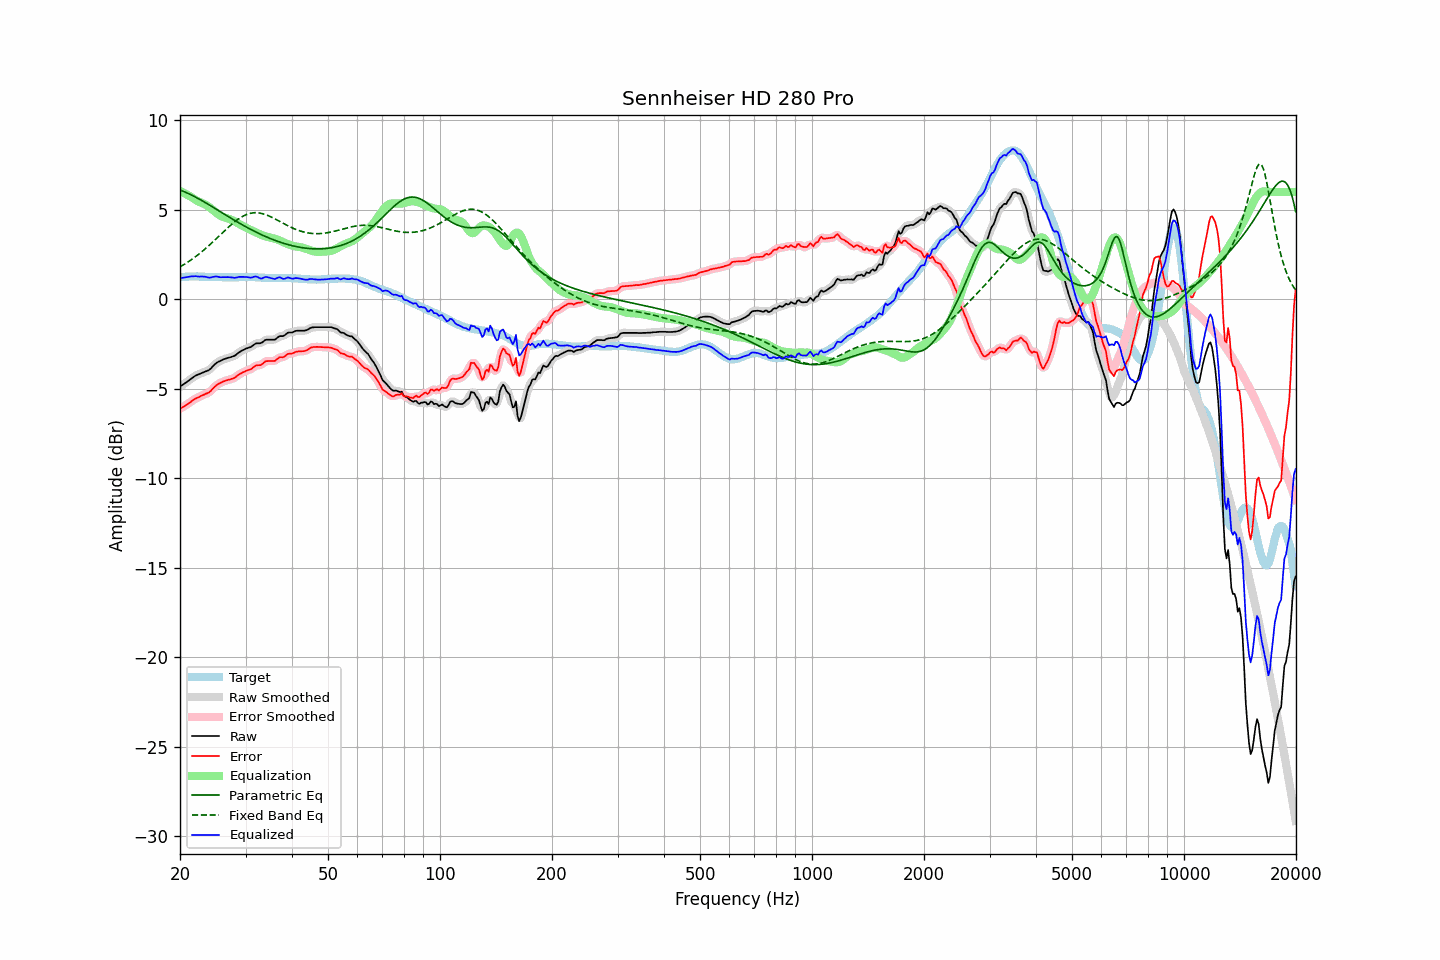

Source data for this figure (header and first rows):
frequency, raw, error, smoothed, error_smoothed, equalization, parametric_eq, fixed_band_eq, equalized_raw, equalized_smoothed, target
20.00, -4.87, -6.11, -4.87, -6.11, 6.05, 6.11, 1.81, 1.18, 1.18, 1.24
20.20, -4.81, -6.06, -4.82, -6.06, 6.01, 6.07, 1.86, 1.19, 1.19, 1.24
20.40, -4.75, -6.01, -4.76, -6.01, 5.96, 6.04, 1.92, 1.21, 1.21, 1.25
20.61, -4.70, -5.95, -4.69, -5.95, 5.91, 6.00, 1.97, 1.22, 1.22, 1.25
20.81, -4.63, -5.90, -4.63, -5.89, 5.87, 5.96, 2.03, 1.23, 1.23, 1.26
21.02, -4.56, -5.83, -4.57, -5.83, 5.82, 5.92, 2.09, 1.25, 1.25, 1.26
21.23, -4.50, -5.78, -4.50, -5.77, 5.77, 5.88, 2.15, 1.26, 1.27, 1.27
21.44, -4.43, -5.71, -4.43, -5.71, 5.72, 5.83, 2.21, 1.28, 1.28, 1.27
21.66, -4.37, -5.64, -4.37, -5.64, 5.65, 5.79, 2.27, 1.29, 1.29, 1.27
21.87, -4.30, -5.58, -4.30, -5.58, 5.59, 5.74, 2.34, 1.29, 1.29, 1.27
22.09, -4.24, -5.53, -4.25, -5.53, 5.54, 5.70, 2.41, 1.29, 1.29, 1.28
22.31, -4.21, -5.50, -4.21, -5.49, 5.49, 5.65, 2.48, 1.28, 1.28, 1.28
22.54, -4.18, -5.45, -4.17, -5.44, 5.44, 5.60, 2.55, 1.27, 1.27, 1.27
22.76, -4.13, -5.40, -4.14, -5.40, 5.41, 5.55, 2.62, 1.27, 1.27, 1.26
22.99, -4.09, -5.36, -4.10, -5.36, 5.37, 5.50, 2.69, 1.27, 1.27, 1.26
23.22, -4.06, -5.33, -4.06, -5.32, 5.33, 5.44, 2.77, 1.26, 1.27, 1.26
23.45, -4.02, -5.27, -4.03, -5.28, 5.28, 5.39, 2.85, 1.26, 1.25, 1.25
23.69, -3.99, -5.25, -4.00, -5.25, 5.23, 5.34, 2.92, 1.23, 1.23, 1.25
23.92, -3.95, -5.20, -3.95, -5.19, 5.17, 5.29, 3.00, 1.21, 1.22, 1.25
24.16, -3.88, -5.13, -3.88, -5.13, 5.10, 5.23, 3.09, 1.21, 1.22, 1.25
24.40, -3.78, -5.03, -3.79, -5.04, 5.03, 5.18, 3.17, 1.24, 1.24, 1.25
24.65, -3.70, -4.94, -3.69, -4.94, 4.95, 5.12, 3.25, 1.26, 1.26, 1.25
24.89, -3.60, -4.85, -3.61, -4.85, 4.88, 5.07, 3.34, 1.27, 1.27, 1.25
25.14, -3.53, -4.78, -3.54, -4.78, 4.80, 5.01, 3.42, 1.27, 1.27, 1.25
25.39, -3.48, -4.72, -3.48, -4.72, 4.74, 4.96, 3.51, 1.25, 1.25, 1.24
25.65, -3.44, -4.68, -3.44, -4.67, 4.68, 4.90, 3.60, 1.23, 1.24, 1.24
25.91, -3.40, -4.63, -3.40, -4.63, 4.63, 4.85, 3.68, 1.24, 1.23, 1.24
26.16, -3.35, -4.59, -3.36, -4.59, 4.59, 4.79, 3.77, 1.24, 1.23, 1.24
26.43, -3.32, -4.56, -3.32, -4.56, 4.56, 4.73, 3.85, 1.24, 1.24, 1.23
26.69, -3.29, -4.53, -3.29, -4.53, 4.53, 4.68, 3.94, 1.24, 1.24, 1.23
26.96, -3.26, -4.50, -3.27, -4.50, 4.51, 4.63, 4.02, 1.24, 1.24, 1.23
27.23, -3.24, -4.48, -3.24, -4.47, 4.47, 4.57, 4.10, 1.23, 1.23, 1.23
27.50, -3.21, -4.45, -3.22, -4.45, 4.44, 4.52, 4.18, 1.22, 1.22, 1.23
27.77, -3.18, -4.42, -3.19, -4.42, 4.40, 4.46, 4.26, 1.21, 1.21, 1.23
28.05, -3.15, -4.38, -3.14, -4.37, 4.35, 4.41, 4.33, 1.20, 1.21, 1.23
28.33, -3.08, -4.31, -3.08, -4.31, 4.30, 4.36, 4.40, 1.22, 1.22, 1.23
28.62, -3.02, -4.24, -3.02, -4.25, 4.25, 4.30, 4.47, 1.24, 1.23, 1.23
28.90, -2.94, -4.18, -2.95, -4.18, 4.20, 4.25, 4.53, 1.25, 1.25, 1.24
29.19, -2.89, -4.13, -2.89, -4.13, 4.15, 4.20, 4.58, 1.25, 1.25, 1.24
29.48, -2.84, -4.08, -2.84, -4.08, 4.10, 4.15, 4.64, 1.25, 1.25, 1.24
29.78, -2.80, -4.05, -2.80, -4.04, 4.05, 4.10, 4.68, 1.25, 1.25, 1.25
30.08, -2.76, -4.00, -2.76, -4.00, 4.01, 4.05, 4.72, 1.25, 1.25, 1.24
30.38, -2.72, -3.97, -2.73, -3.97, 3.96, 4.00, 4.76, 1.24, 1.23, 1.24
30.68, -2.69, -3.94, -2.70, -3.94, 3.92, 3.95, 4.79, 1.22, 1.22, 1.24
30.99, -2.66, -3.91, -2.66, -3.90, 3.87, 3.91, 4.81, 1.21, 1.22, 1.24
31.30, -2.61, -3.84, -2.60, -3.84, 3.83, 3.86, 4.82, 1.23, 1.24, 1.24
31.61, -2.53, -3.77, -2.54, -3.78, 3.80, 3.81, 4.83, 1.26, 1.26, 1.24
31.93, -2.48, -3.71, -2.49, -3.72, 3.75, 3.77, 4.84, 1.28, 1.27, 1.24
32.24, -2.45, -3.68, -2.46, -3.69, 3.71, 3.72, 4.83, 1.26, 1.25, 1.23
32.57, -2.45, -3.68, -2.45, -3.68, 3.67, 3.68, 4.83, 1.21, 1.21, 1.22
32.89, -2.45, -3.68, -2.44, -3.66, 3.62, 3.64, 4.81, 1.17, 1.18, 1.22
33.22, -2.41, -3.63, -2.40, -3.62, 3.58, 3.60, 4.79, 1.17, 1.18, 1.21
33.55, -2.34, -3.55, -2.35, -3.55, 3.55, 3.56, 4.77, 1.21, 1.20, 1.21
33.89, -2.27, -3.47, -2.29, -3.49, 3.52, 3.52, 4.74, 1.25, 1.23, 1.20
34.23, -2.25, -3.45, -2.26, -3.45, 3.50, 3.48, 4.71, 1.25, 1.24, 1.20
34.57, -2.25, -3.45, -2.25, -3.44, 3.48, 3.44, 4.67, 1.22, 1.23, 1.19
34.92, -2.25, -3.45, -2.25, -3.45, 3.45, 3.40, 4.63, 1.20, 1.20, 1.19
35.27, -2.25, -3.45, -2.26, -3.45, 3.43, 3.37, 4.59, 1.17, 1.16, 1.19
35.62, -2.25, -3.44, -2.26, -3.45, 3.40, 3.33, 4.54, 1.15, 1.15, 1.19
35.97, -2.25, -3.44, -2.23, -3.42, 3.38, 3.30, 4.50, 1.13, 1.15, 1.19
... 635 more rows
